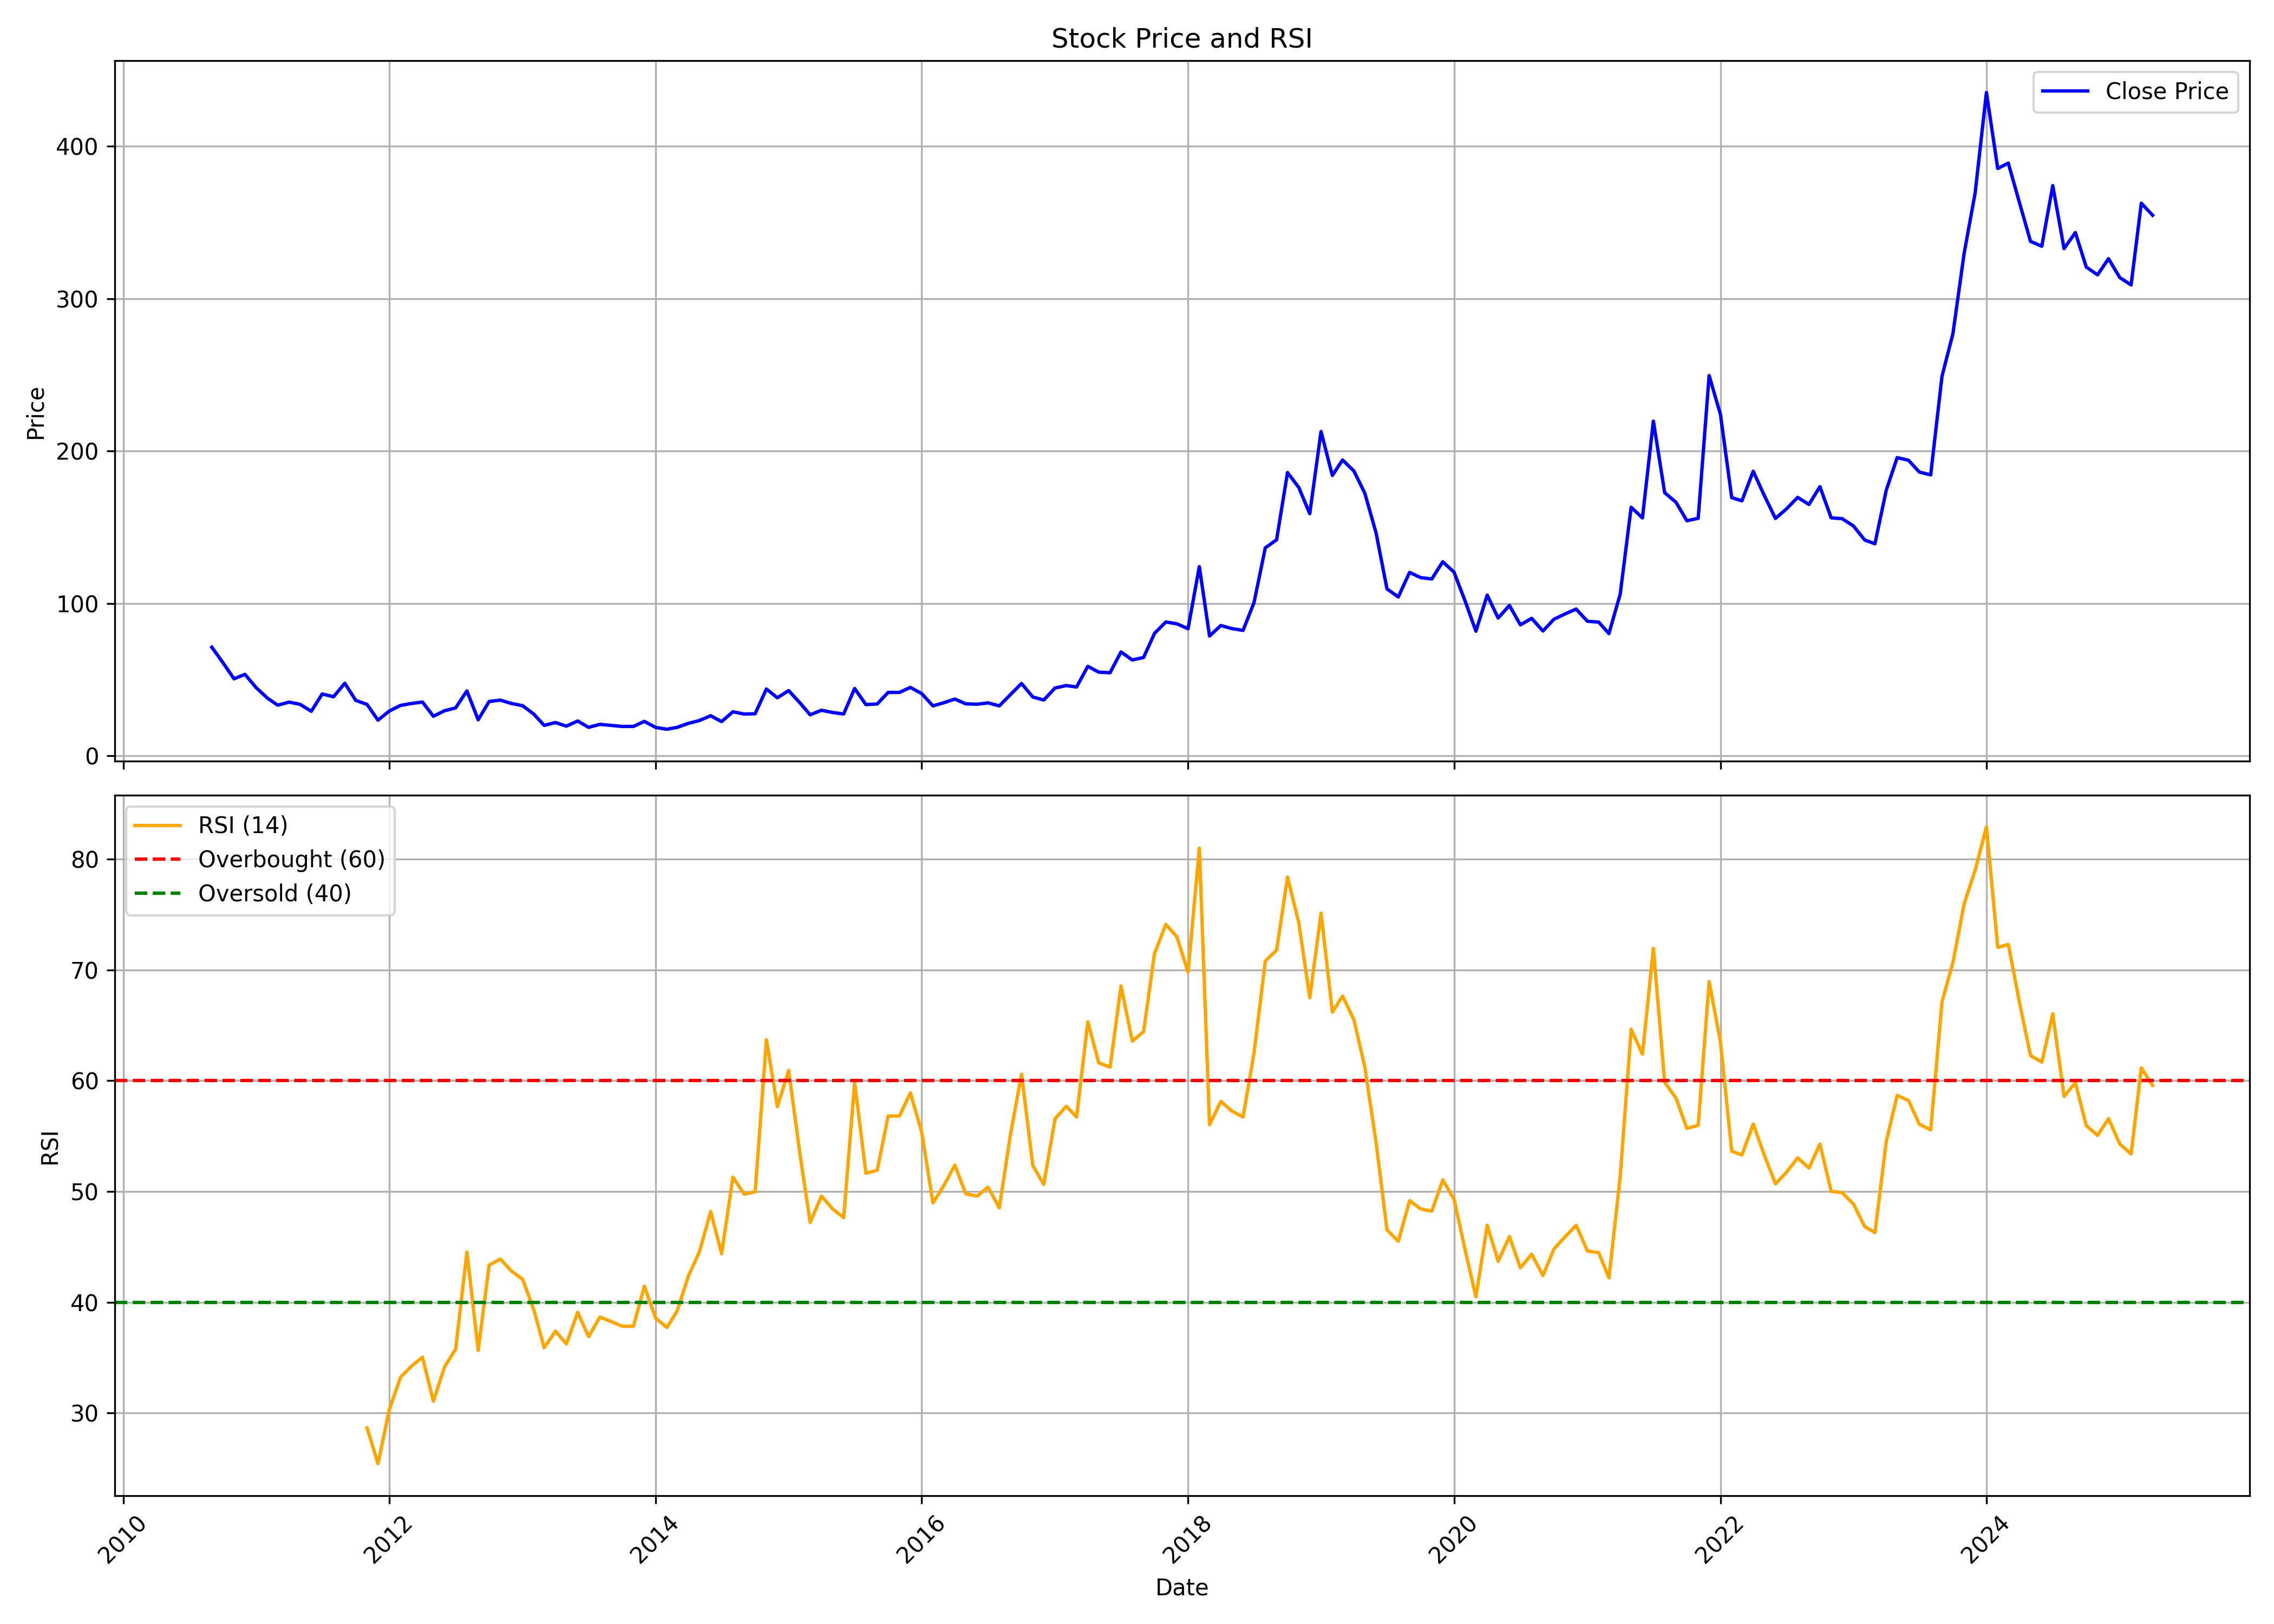

Source data for this figure (header and first rows):
, Unnamed: 0, date, symbol, open, high, low, close, volume, rsi
0, 0, 2010-09-01, KILITCH, 75.11, 75.11, 69.83, 71.34, 22102, 
1, 1, 2010-10-01, KILITCH, 72.07, 76.31, 58.77, 61.37, 226104, 
2, 2, 2010-11-01, KILITCH, 61.96, 64.05, 48.05, 50.61, 84663, 
3, 3, 2010-12-01, KILITCH, 52.84, 57.34, 43.68, 53.51, 89404, 
4, 4, 2011-01-01, KILITCH, 54.64, 55.2, 39.74, 44.73, 45947, 
5, 5, 2011-02-01, KILITCH, 42.3, 50.67, 36.84, 37.85, 30204, 
6, 6, 2011-03-01, KILITCH, 39.43, 39.99, 32.95, 33.29, 52930, 
7, 7, 2011-04-01, KILITCH, 33.8, 41.52, 33.43, 35.32, 24729, 
8, 8, 2011-05-01, KILITCH, 36.33, 37.18, 29.85, 33.88, 25161, 
9, 9, 2011-06-01, KILITCH, 32.95, 34.7, 27.55, 29.29, 29651, 
10, 10, 2011-07-01, KILITCH, 28.73, 45.04, 27.71, 40.67, 290764, 
11, 11, 2011-08-01, KILITCH, 39.43, 41.57, 30.56, 38.81, 87774, 
12, 12, 2011-09-01, KILITCH, 39.44, 50.78, 39.07, 47.68, 150416, 
13, 13, 2011-10-01, KILITCH, 45.34, 50.43, 35.49, 36.46, 87091, 
14, 14, 2011-11-01, KILITCH, 36.67, 37.21, 31.2, 33.8, 21393, 28.65
15, 15, 2011-12-01, KILITCH, 34.35, 34.35, 23.47, 23.47, 9834, 25.43
16, 16, 2012-01-01, KILITCH, 23.47, 31.08, 22.9, 29.45, 18358, 30.31
17, 17, 2012-02-01, KILITCH, 30.74, 36.35, 29.8, 33.17, 56912, 33.24
18, 18, 2012-03-01, KILITCH, 33.17, 39.5, 29.94, 34.38, 94678, 34.2
19, 19, 2012-04-01, KILITCH, 36.01, 36.89, 30.91, 35.38, 21375, 35.04
20, 20, 2012-05-01, KILITCH, 35.38, 36.06, 21.78, 26.05, 57812, 31.06
21, 21, 2012-06-01, KILITCH, 26.05, 34.35, 24.13, 29.68, 65659, 34.2
22, 22, 2012-07-01, KILITCH, 29.68, 34.35, 26.99, 31.48, 67012, 35.76
23, 23, 2012-08-01, KILITCH, 32.46, 47.77, 29.34, 42.65, 603033, 44.52
24, 24, 2012-09-01, KILITCH, 45.17, 51.81, 20.04, 23.76, 2929451, 35.66
25, 25, 2012-10-01, KILITCH, 41.68, 43.56, 35.53, 35.72, 390212, 43.35
26, 26, 2012-11-01, KILITCH, 36.17, 41.68, 34.09, 36.62, 289160, 43.89
27, 27, 2012-12-01, KILITCH, 36.32, 37.51, 34.24, 34.43, 219608, 42.82
28, 28, 2013-01-01, KILITCH, 34.24, 37.66, 31.95, 32.95, 251117, 42.06
29, 29, 2013-02-01, KILITCH, 33.24, 33.44, 27.29, 27.39, 154007, 39.28
30, 30, 2013-03-01, KILITCH, 28.78, 28.78, 19.65, 20.05, 165810, 35.9
31, 31, 2013-04-01, KILITCH, 21.38, 23.72, 20.44, 21.93, 72475, 37.39
32, 32, 2013-05-01, KILITCH, 21.93, 23.67, 19.25, 19.55, 123980, 36.24
33, 33, 2013-06-01, KILITCH, 19.25, 25.06, 16.87, 22.92, 162139, 39.09
34, 34, 2013-07-01, KILITCH, 24.41, 25.11, 17.86, 18.76, 96781, 36.9
35, 35, 2013-08-01, KILITCH, 21.53, 21.83, 16.92, 20.74, 95056, 38.66
36, 36, 2013-09-01, KILITCH, 18.8, 24.01, 18.36, 20.05, 88823, 38.26
37, 37, 2013-10-01, KILITCH, 19.85, 22.53, 18.95, 19.35, 84861, 37.83
38, 38, 2013-11-01, KILITCH, 19.55, 21.63, 17.96, 19.35, 64443, 37.83
39, 39, 2013-12-01, KILITCH, 19.35, 25.75, 19.05, 22.67, 184339, 41.45
40, 40, 2014-01-01, KILITCH, 22.33, 24.26, 18.11, 18.71, 84935, 38.56
41, 41, 2014-02-01, KILITCH, 18.85, 19.7, 17.02, 17.51, 38087, 37.72
42, 42, 2014-03-01, KILITCH, 17.51, 22.53, 17.12, 18.76, 176138, 39.21
43, 43, 2014-04-01, KILITCH, 18.66, 24.81, 18.36, 21.38, 178070, 42.38
44, 44, 2014-05-01, KILITCH, 21.38, 26.3, 19.05, 23.22, 164250, 44.55
45, 45, 2014-06-01, KILITCH, 23.22, 33.54, 22.08, 26.4, 532680, 48.18
46, 46, 2014-07-01, KILITCH, 26.1, 27.29, 21.34, 22.53, 98281, 44.37
47, 47, 2014-08-01, KILITCH, 22.53, 31.66, 21.34, 28.98, 642732, 51.29
48, 48, 2014-09-01, KILITCH, 29.77, 32.95, 26.2, 27.49, 381262, 49.75
49, 49, 2014-10-01, KILITCH, 27.29, 29.72, 23.62, 27.69, 127742, 49.97
50, 50, 2014-11-01, KILITCH, 27.29, 46.09, 24.91, 43.91, 964076, 63.69
51, 51, 2014-12-01, KILITCH, 44.85, 50.21, 32.6, 38.16, 1284081, 57.65
52, 52, 2015-01-01, KILITCH, 37.91, 56.07, 35.77, 42.87, 2221535, 60.92
53, 53, 2015-02-01, KILITCH, 42.67, 45.65, 34.14, 34.83, 328298, 53.35
54, 54, 2015-03-01, KILITCH, 34.33, 38.45, 25.11, 26.99, 227043, 47.2
55, 55, 2015-04-01, KILITCH, 27.49, 40.34, 27.04, 29.97, 324673, 49.58
56, 56, 2015-05-01, KILITCH, 29.97, 37.71, 27.59, 28.53, 643474, 48.44
57, 57, 2015-06-01, KILITCH, 28.53, 32.65, 24.96, 27.54, 149687, 47.63
58, 58, 2015-07-01, KILITCH, 28.18, 45.75, 27.39, 44.26, 627462, 59.83
59, 59, 2015-08-01, KILITCH, 45.25, 46.39, 30.27, 33.69, 364952, 51.64
... 116 more rows
